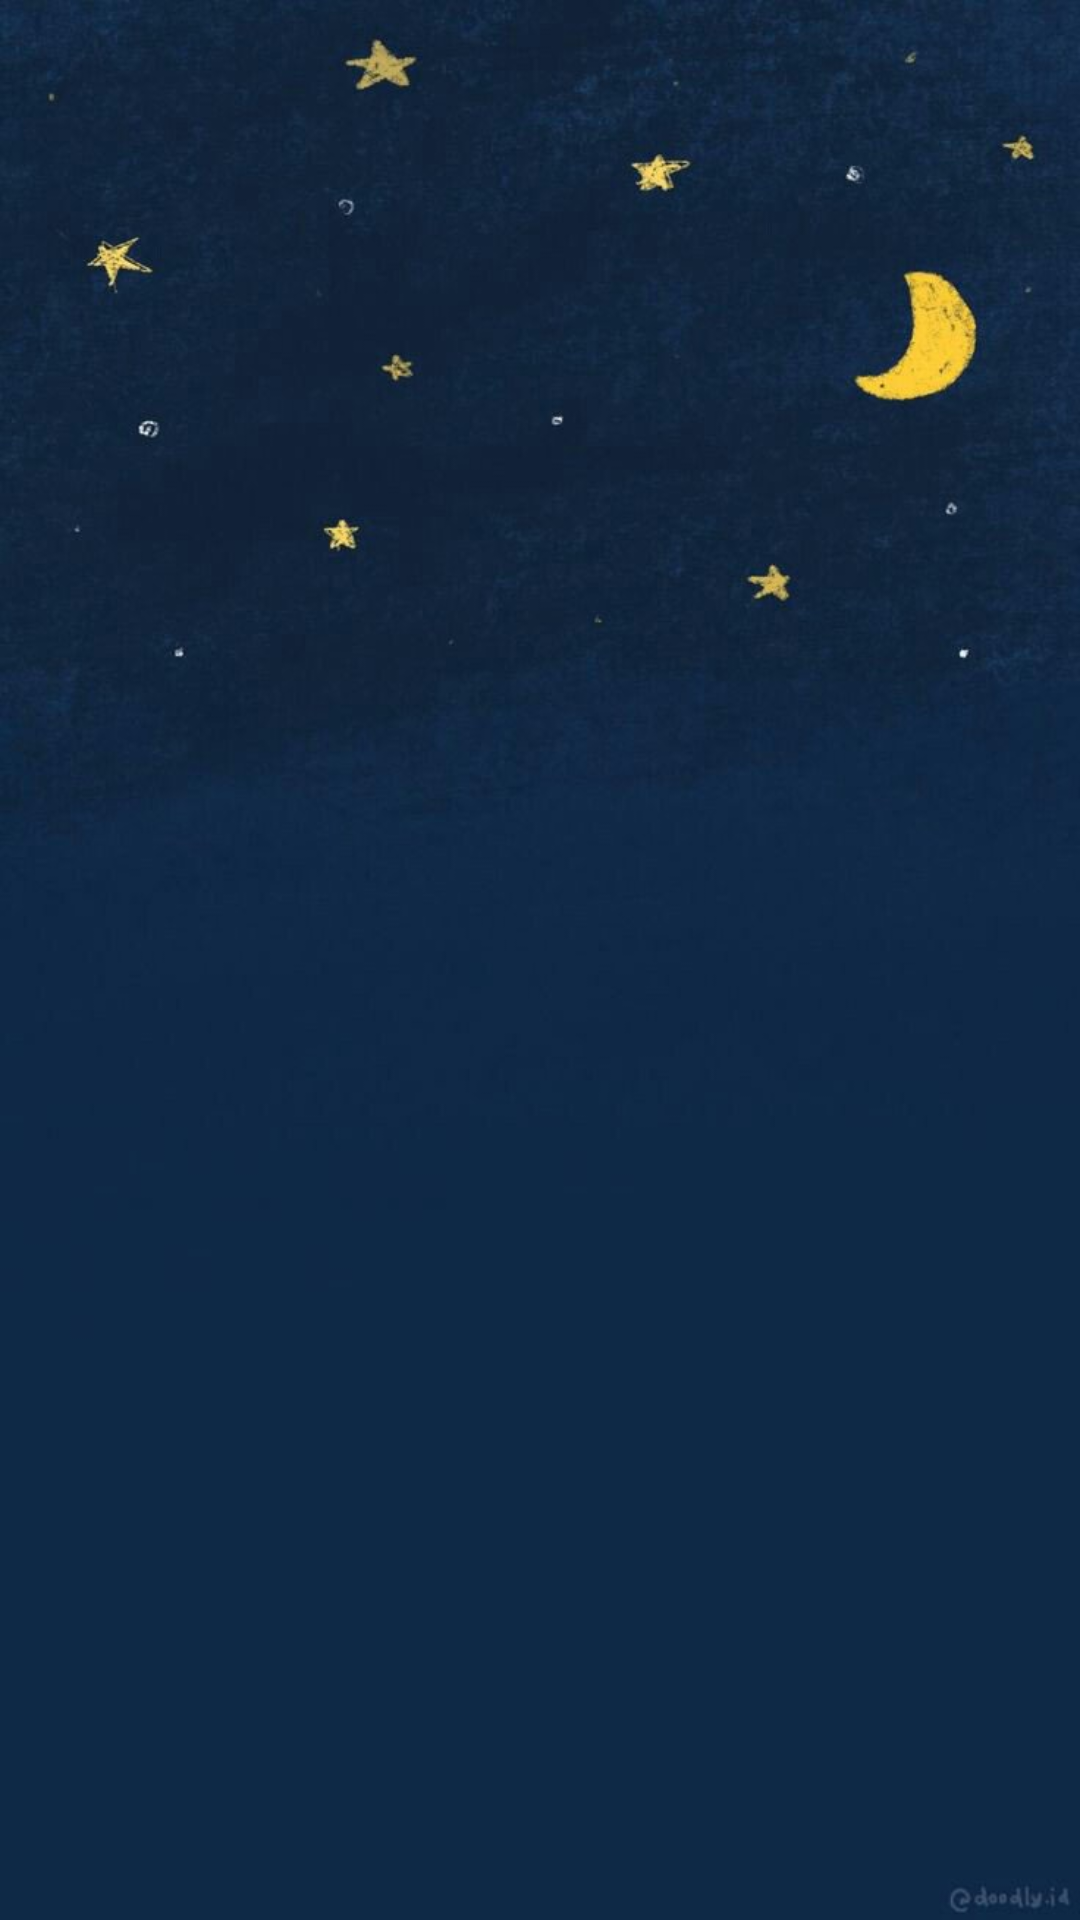

Android layout source for this screen:
<!-- AndroidManifest.xml: application theme Theme.DataBaseProject -->
<!-- res/layout/activity_tickets.xml -->
<?xml version="1.0" encoding="utf-8"?>
<androidx.constraintlayout.widget.ConstraintLayout xmlns:android="http://schemas.android.com/apk/res/android"
    xmlns:app="http://schemas.android.com/apk/res-auto"
    xmlns:tools="http://schemas.android.com/tools"
    android:layout_width="match_parent"
    android:layout_height="match_parent"
    tools:context=".Activities.TicketsActivity"
    android:background="@drawable/tickets">
    <androidx.recyclerview.widget.RecyclerView
        android:id="@+id/rv_tickets"
        tools:itemCount="2"
        tools:listitem="@layout/root_ticket"
        android:layout_width="match_parent"
        android:layout_height="match_parent"
        tools:layout_editor_absoluteX="1dp"
        tools:layout_editor_absoluteY="1dp" />

</androidx.constraintlayout.widget.ConstraintLayout>
<!-- res/layout/root_ticket.xml (included above) -->
<?xml version="1.0" encoding="utf-8"?>
<androidx.constraintlayout.widget.ConstraintLayout xmlns:android="http://schemas.android.com/apk/res/android"
    xmlns:app="http://schemas.android.com/apk/res-auto"
    xmlns:tools="http://schemas.android.com/tools"
    android:layout_width="match_parent"
    android:layout_height="wrap_content"
    android:paddingBottom="32dp">

    <com.vipulasri.ticketview.TicketView
        android:id="@+id/ticketView"
        android:layout_width="300dp"
        android:layout_height="350dp"
        android:layout_marginTop="32dp"
        android:background="@drawable/tickets"
        app:layout_constraintEnd_toEndOf="parent"
        app:layout_constraintHorizontal_bias="0.496"
        app:layout_constraintStart_toStartOf="parent"
        app:layout_constraintTop_toTopOf="parent"
        app:ticketBackgroundBeforeDivider="@drawable/qrcode"
        app:ticketCornerRadius="15dp"
        app:ticketCornerType="scallop"
        app:ticketDividerDashGap="5dp"
        app:ticketDividerType="dash"
        app:ticketDividerWidth="4dp"
        app:ticketOrientation="horizontal"
        app:ticketScallopPositionPercent="65"
        app:ticketScallopRadius="10dp"
        app:ticketShowBorder="false"
        app:ticketShowDivider="true"
        tools:ignore="MissingConstraints" />

    <TextView
        android:id="@+id/ticket_title_txt"
        android:layout_width="wrap_content"
        android:layout_height="wrap_content"
        android:layout_marginStart="16dp"
        android:layout_marginBottom="90dp"
        android:text="Title"
        android:textColor="#000000"
        android:textSize="18sp"
        android:textStyle="bold"
        app:layout_constraintBottom_toBottomOf="@+id/ticketView"
        app:layout_constraintStart_toStartOf="@+id/ticketView" />

    <TextView
        android:id="@+id/ticket_price_txt"
        android:layout_width="wrap_content"
        android:layout_height="wrap_content"
        android:layout_marginEnd="16dp"
        android:layout_marginBottom="90dp"
        android:text="50 $"
        android:textColor="@android:color/holo_green_light"
        android:textSize="18sp"
        android:textStyle="bold"
        app:layout_constraintBottom_toBottomOf="@+id/ticketView"
        app:layout_constraintEnd_toEndOf="@+id/ticketView" />

    <TextView
        android:id="@+id/ticket_customerName_txt"
        android:layout_width="wrap_content"
        android:layout_height="wrap_content"
        android:layout_marginBottom="60dp"
        android:text="Mohammed"
        android:textColor="#000000"
        app:layout_constraintBottom_toBottomOf="@+id/ticketView"
        app:layout_constraintEnd_toEndOf="@+id/ticketView"
        app:layout_constraintStart_toStartOf="@+id/ticketView" />

    <TextView
        android:id="@+id/ticket_seat_fixed_txt"
        android:layout_width="wrap_content"
        android:layout_height="wrap_content"
        android:layout_marginEnd="24dp"
        android:layout_marginBottom="40dp"
        android:text="Seat"
        android:textColor="#000000"
        android:textStyle="bold"
        app:layout_constraintBottom_toBottomOf="@+id/ticketView"
        app:layout_constraintEnd_toEndOf="@+id/ticketView" />

    <TextView
        android:id="@+id/ticket_time_fixed_txt"
        android:layout_width="wrap_content"
        android:layout_height="wrap_content"
        android:layout_marginStart="24dp"
        android:layout_marginBottom="40dp"
        android:text="Time"
        android:textColor="#000000"
        android:textStyle="bold"
        app:layout_constraintBottom_toBottomOf="@+id/ticketView"
        app:layout_constraintStart_toStartOf="@+id/ticketView" />

    <TextView
        android:id="@+id/ticket_time_txt"
        android:layout_width="wrap_content"
        android:layout_height="wrap_content"
        android:layout_marginTop="8dp"
        android:text="TextView"
        app:layout_constraintEnd_toEndOf="@+id/ticket_time_fixed_txt"
        app:layout_constraintStart_toStartOf="@+id/ticket_time_fixed_txt"
        app:layout_constraintTop_toBottomOf="@+id/ticket_time_fixed_txt" />

    <TextView
        android:id="@+id/ticket_seat_txt"
        android:layout_width="wrap_content"
        android:layout_height="wrap_content"
        android:layout_marginTop="8dp"
        android:text="TextView"
        app:layout_constraintEnd_toEndOf="@+id/ticket_seat_fixed_txt"
        app:layout_constraintStart_toStartOf="@+id/ticket_seat_fixed_txt"
        app:layout_constraintTop_toBottomOf="@+id/ticket_seat_fixed_txt" />


</androidx.constraintlayout.widget.ConstraintLayout>
<!-- resources referenced by this layout -->
<resources>
  <!-- drawable tickets: jpg bitmap (drawable, 35955 bytes) -->
  <style name="Theme.DataBaseProject" parent="Theme.MaterialComponents.DayNight.NoActionBar">
          
          <item name="colorPrimary">@color/purple_500</item>
          <item name="colorPrimaryVariant">@color/purple_700</item>
          <item name="colorOnPrimary">@color/white</item>
          
          <item name="colorSecondary">@color/teal_200</item>
          <item name="colorSecondaryVariant">@color/teal_700</item>
          <item name="colorOnSecondary">@color/black</item>
          
          <item name="android:statusBarColor" tools:targetApi="l">?attr/colorPrimaryVariant</item>
          
      </style>
  <!-- not gathered from this repository: default colours our renderer supplied (Android Studio template values) -->
  <color name="purple_500">#FF6200EE</color>
  <color name="purple_700">#FF3700B3</color>
  <color name="teal_200">#FF03DAC5</color>
  <color name="teal_700">#FF018786</color>
  <color name="black">#FF000000</color>
  <color name="white">#FFFFFFFF</color>
</resources>
